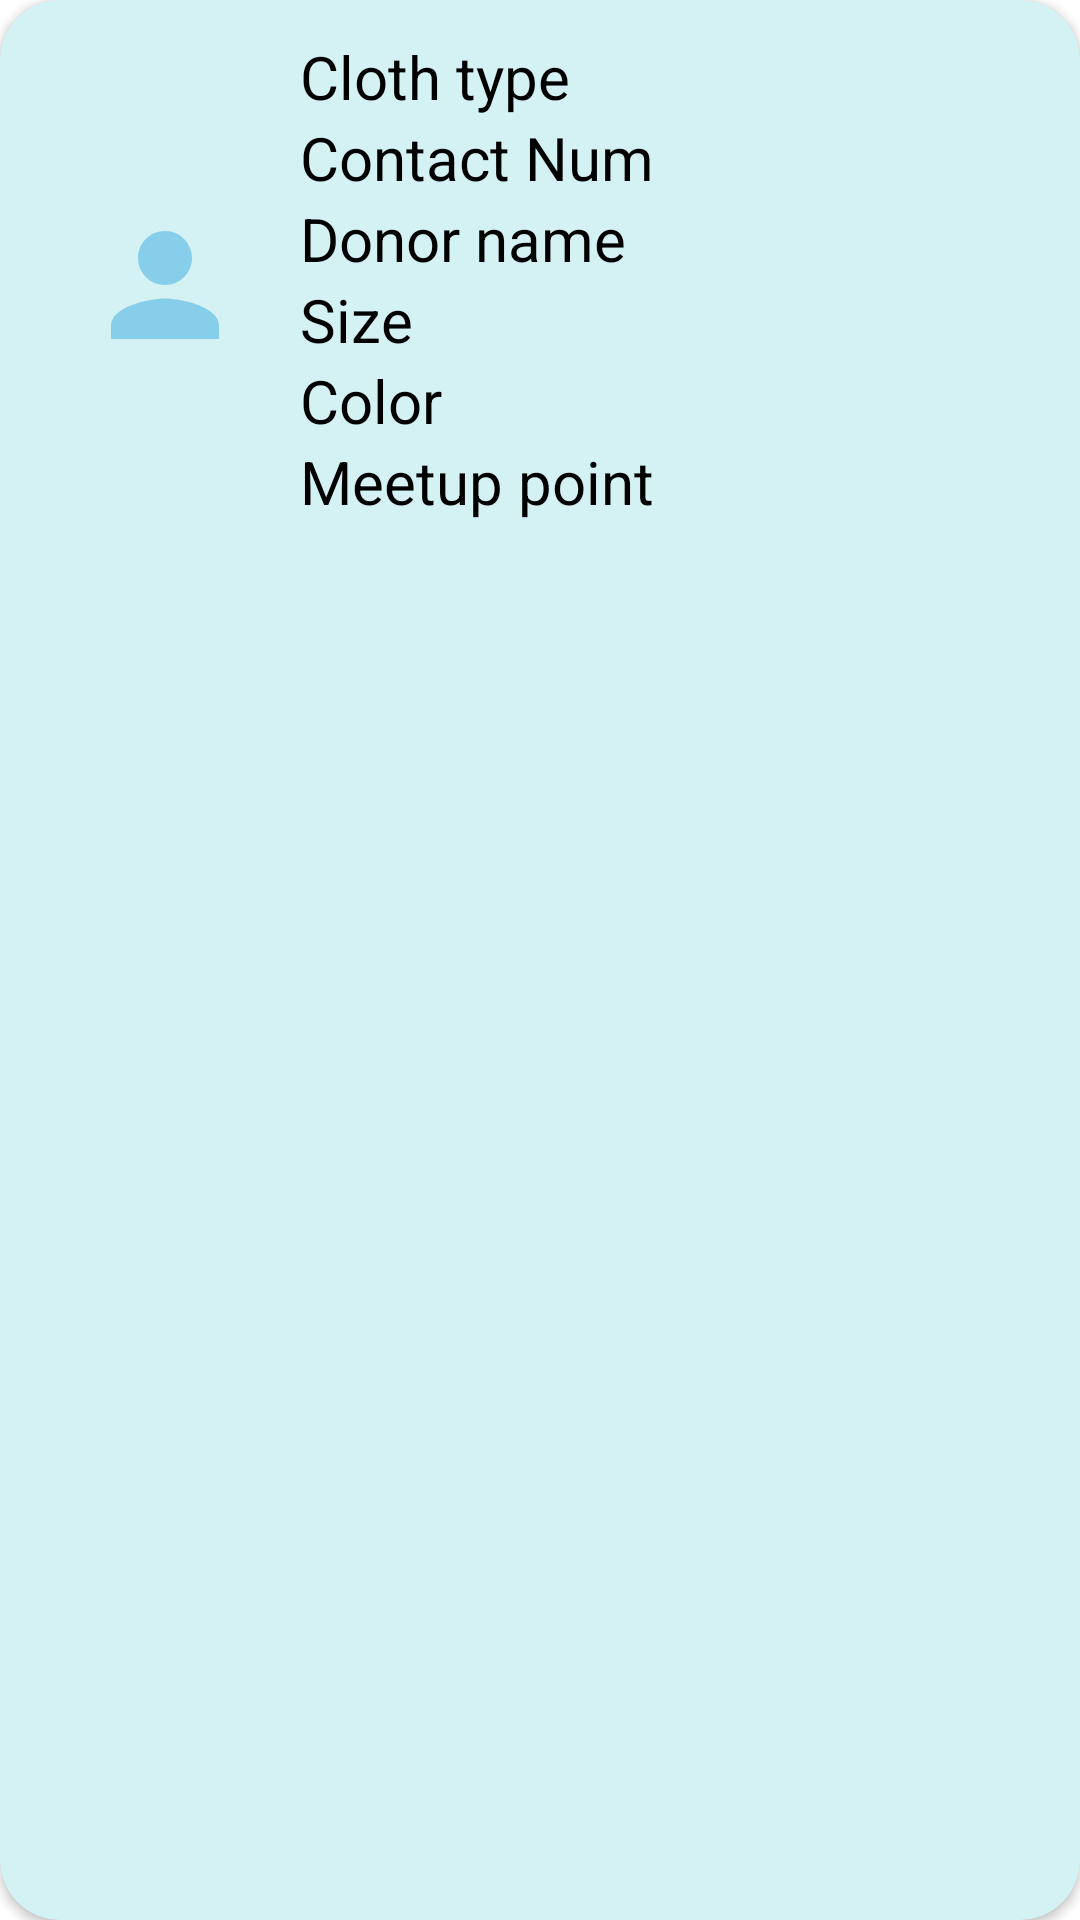

Write the Android layout XML for this screen, with the resource values it uses.
<!-- AndroidManifest.xml: application theme Theme.DonationUsedClothing -->
<!-- res/layout/recycler_item.xml -->
<?xml version="1.0" encoding="utf-8"?>
<androidx.cardview.widget.CardView xmlns:android="http://schemas.android.com/apk/res/android"
    android:layout_width="match_parent"
    android:layout_height="wrap_content"
    xmlns:app="http://schemas.android.com/apk/res-auto"
    android:id="@+id/recCard2"
    android:layout_marginStart="12dp"
    android:layout_marginEnd="12dp"
    android:layout_marginHorizontal="10dp"
    android:layout_marginVertical="10dp"
    app:cardCornerRadius="20dp"
    android:elevation="8dp"
    app:cardBackgroundColor="@color/babyblue"
    >

    <RelativeLayout
        android:layout_width="match_parent"
        android:layout_height="wrap_content">

        <com.google.android.material.imageview.ShapeableImageView
            android:id="@+id/recImage2"
            android:layout_width="70dp"
            android:layout_height="70dp"
            android:layout_marginStart="20dp"
            android:layout_marginTop="60dp"
            android:padding="8dp"
            android:scaleType="centerCrop"
            android:src="@drawable/ic_baseline_person_24"
            app:shapeAppearanceOverlay="@style/roundedImageViewRounded" />


        <LinearLayout
            android:layout_width="match_parent"
            android:layout_height="wrap_content"
            android:layout_marginLeft="10dp"
            android:layout_marginTop="12dp"
            android:layout_marginRight="16dp"
            android:layout_marginBottom="14dp"
            android:layout_toRightOf="@id/recImage2"
            android:orientation="vertical">

            <TextView
                android:id="@+id/recTitle"
                android:layout_width="wrap_content"
                android:layout_height="wrap_content"
                android:text="Cloth type"
                android:textColor="@color/black"
                android:textSize="20sp" />

            <TextView
                android:id="@+id/recLang"
                android:layout_width="wrap_content"
                android:layout_height="wrap_content"
                android:text="Contact Num"
                android:textAlignment="center"
                android:textColor="@color/black"
                android:textSize="20sp" />

            <TextView
                android:id="@+id/recDesc"
                android:layout_width="wrap_content"
                android:layout_height="wrap_content"
                android:text="Donor name"
                android:textAlignment="center"
                android:textColor="@color/black"
                android:textSize="20sp" />

            <TextView
                android:id="@+id/recSize"
                android:layout_width="wrap_content"
                android:layout_height="wrap_content"
                android:text="Size"
                android:textAlignment="center"
                android:textColor="@color/black"
                android:textSize="20sp" />

            <TextView
                android:id="@+id/recColor"
                android:layout_width="wrap_content"
                android:layout_height="wrap_content"
                android:text="Color"
                android:textAlignment="center"
                android:textColor="@color/black"
                android:textSize="20sp" />

            <TextView
                android:id="@+id/recMeet"
                android:layout_width="wrap_content"
                android:layout_height="wrap_content"
                android:text="Meetup point"
                android:textAlignment="center"
                android:textColor="@color/black"
                android:textSize="20sp" />

        </LinearLayout>

    </RelativeLayout>



</androidx.cardview.widget.CardView>
<!-- resources referenced by this layout -->
<resources>
  <color name="babyblue">	#D4F1F4</color>
  <color name="black">#FF000000</color>
  <!-- drawable ic_baseline_person_24 (drawable) -->
  <vector android:height="24dp" android:tint="#87CEEB"
      android:viewportHeight="24" android:viewportWidth="24"
      android:width="24dp" xmlns:android="http://schemas.android.com/apk/res/android">
      <path android:fillColor="@android:color/white" android:pathData="M12,12c2.21,0 4,-1.79 4,-4s-1.79,-4 -4,-4 -4,1.79 -4,4 1.79,4 4,4zM12,14c-2.67,0 -8,1.34 -8,4v2h16v-2c0,-2.66 -5.33,-4 -8,-4z"/>
  </vector>
  <style name="roundedImageViewRounded">
          <item name="cornerFamily">rounded</item>
          <item name="cornerSize">50%</item>
      </style>
  <style name="Theme.DonationUsedClothing" parent="Theme.MaterialComponents.DayNight.NoActionBar">
          
          <item name="colorPrimary">@color/skyblue</item>
          <item name="colorPrimaryVariant">@color/skyblue</item>
          <item name="colorOnPrimary">@color/white</item>
          
          <item name="colorSecondary">@color/teal_200</item>
          <item name="colorSecondaryVariant">@color/teal_700</item>
          <item name="colorOnSecondary">@color/black</item>
          
          <item name="android:statusBarColor" tools:targetApi="l">?attr/colorPrimaryVariant</item>
          
      </style>
  <color name="skyblue">#87CEEB</color>
  <color name="white">#FFFFFFFF</color>
  <color name="teal_200">#FF03DAC5</color>
  <color name="teal_700">#FF018786</color>
</resources>
